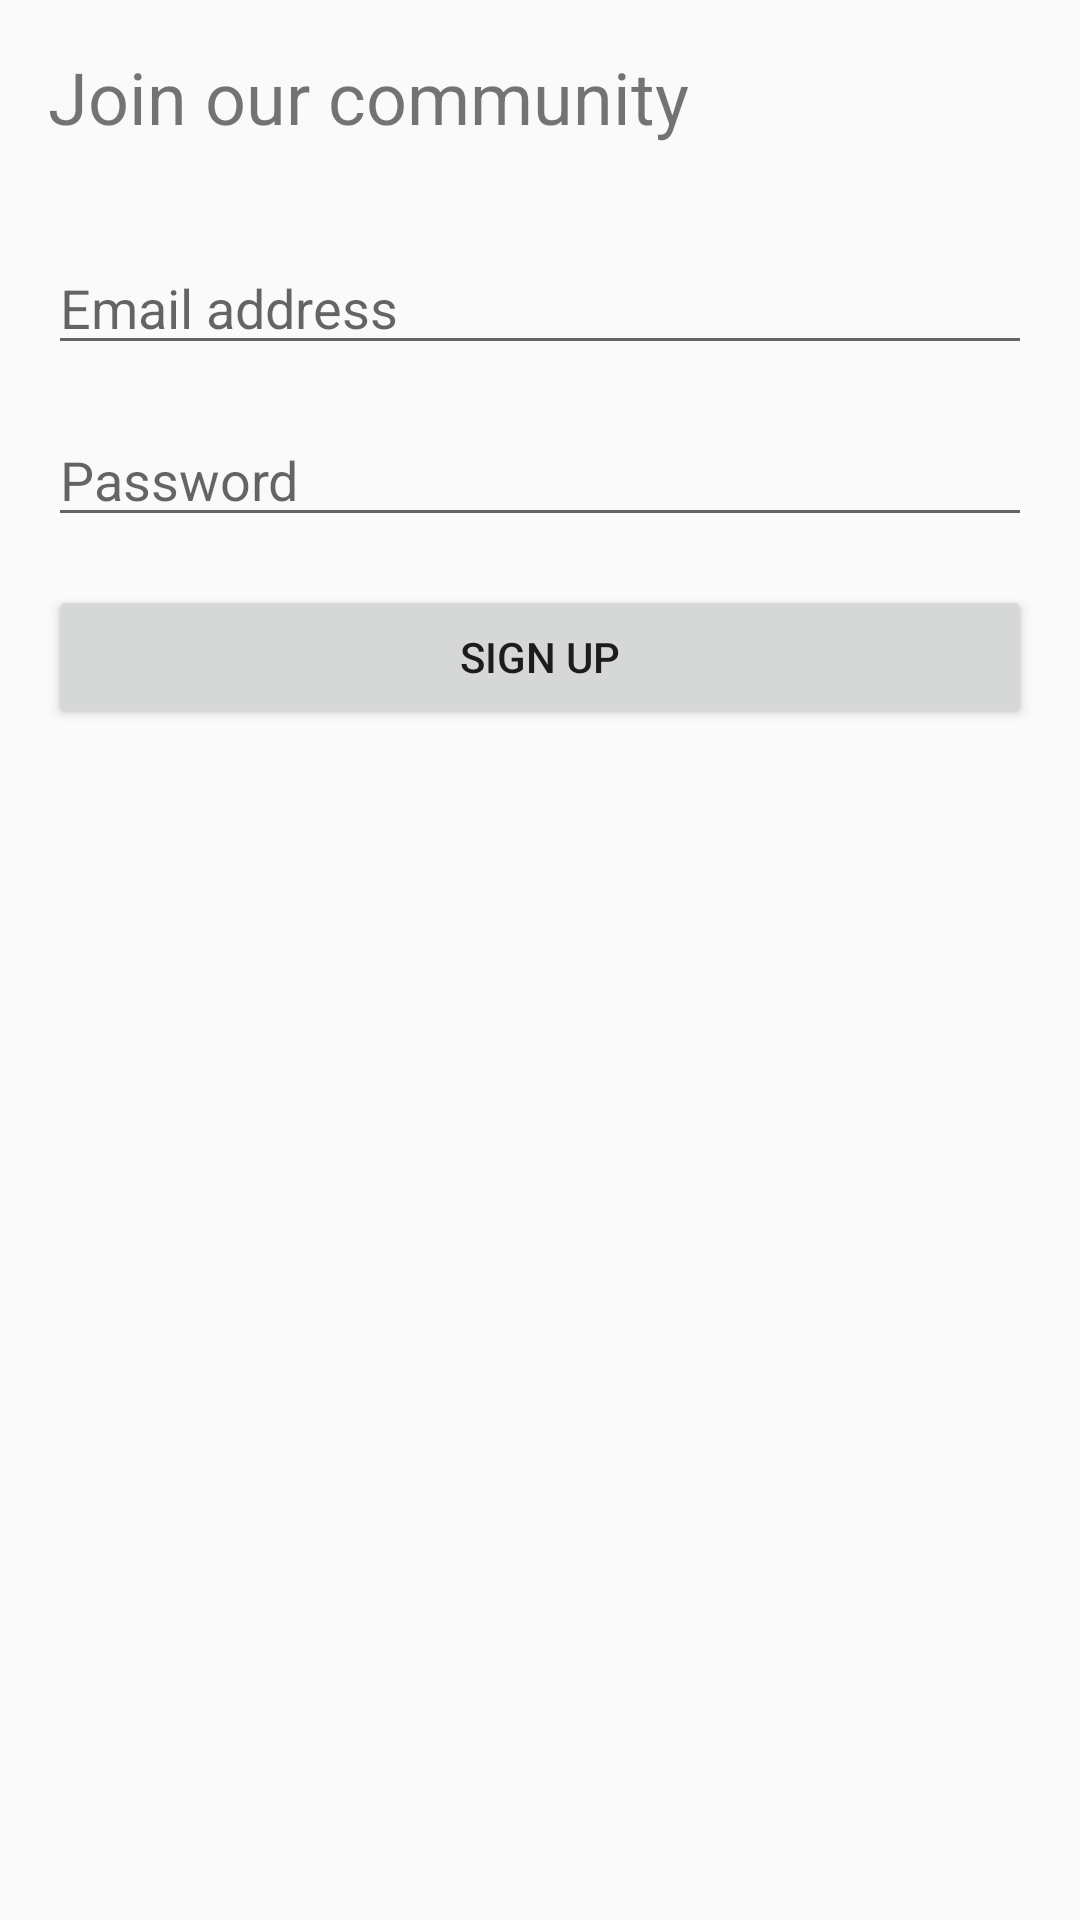

Layout XML and referenced resources for this Android screen:
<!-- AndroidManifest.xml: application theme AppTheme -->
<!-- res/layout/fragment_sign_up.xml -->
<?xml version="1.0" encoding="utf-8"?>
<android.support.constraint.ConstraintLayout xmlns:android="http://schemas.android.com/apk/res/android"
    xmlns:app="http://schemas.android.com/apk/res-auto"
    xmlns:tools="http://schemas.android.com/tools"
    android:layout_width="match_parent"
    android:layout_height="match_parent"
    tools:context=".activities.Login.SignUpNestedFragment">

    <TextView
        android:id="@+id/textView"
        android:layout_width="wrap_content"
        android:layout_height="wrap_content"
        android:layout_marginStart="16dp"
        android:layout_marginTop="16dp"
        android:layout_marginEnd="16dp"
        android:text="@string/sign_up_header"
        android:textSize="24sp"
        app:layout_constraintEnd_toEndOf="parent"
        app:layout_constraintHorizontal_bias="0.0"
        app:layout_constraintStart_toStartOf="parent"
        app:layout_constraintTop_toTopOf="parent" />

    <EditText
        android:id="@+id/sign_up_field_email"
        android:layout_width="0dp"
        android:layout_height="wrap_content"
        android:layout_marginStart="16dp"
        android:layout_marginTop="32dp"
        android:layout_marginEnd="16dp"
        android:ems="10"
        android:hint="@string/hint_email"
        android:inputType="textEmailAddress"
        app:layout_constraintEnd_toEndOf="parent"
        app:layout_constraintStart_toStartOf="parent"
        app:layout_constraintTop_toBottomOf="@+id/textView" />

    <EditText
        android:id="@+id/sign_up_field_password"
        android:layout_width="0dp"
        android:layout_height="wrap_content"
        android:layout_marginStart="16dp"
        android:layout_marginTop="16dp"
        android:layout_marginEnd="16dp"
        android:ems="10"
        android:hint="@string/hint_password"
        android:inputType="textPassword"
        app:layout_constraintEnd_toEndOf="parent"
        app:layout_constraintStart_toStartOf="parent"
        app:layout_constraintTop_toBottomOf="@+id/sign_up_field_email" />

    <Button
        android:id="@+id/sign_up_btn_sign_up"
        android:layout_width="0dp"
        android:layout_height="wrap_content"
        android:layout_marginStart="16dp"
        android:layout_marginTop="16dp"
        android:layout_marginEnd="16dp"
        android:text="@string/sign_up_btn"
        app:layout_constraintEnd_toEndOf="parent"
        app:layout_constraintStart_toStartOf="parent"
        app:layout_constraintTop_toBottomOf="@+id/sign_up_field_password" />

    <ProgressBar
        android:id="@+id/sign_up_progress_bar"
        style="?android:attr/progressBarStyle"
        android:visibility="gone"
        android:layout_width="wrap_content"
        android:layout_height="wrap_content"
        android:layout_marginStart="16dp"
        android:layout_marginTop="16dp"
        android:layout_marginEnd="16dp"
        android:layout_marginBottom="16dp"
        app:layout_constraintBottom_toBottomOf="parent"
        app:layout_constraintEnd_toEndOf="parent"
        app:layout_constraintStart_toStartOf="parent"
        app:layout_constraintTop_toTopOf="parent" />

</android.support.constraint.ConstraintLayout>
<!-- resources referenced by this layout -->
<resources>
  <string name="hint_email">Email address</string>
  <string name="hint_password">Password</string>
  <string name="sign_up_btn">Sign up</string>
  <string name="sign_up_header">Join our community</string>
  <style name="AppTheme" parent="Theme.AppCompat.Light.NoActionBar">
          
          <item name="colorPrimary">@color/colorPrimary</item>
          <item name="colorPrimaryDark">@color/colorPrimaryDark</item>
          <item name="colorAccent">@color/colorAccent</item>
          <item name="android:windowDrawsSystemBarBackgrounds">true</item>
          <item name="android:statusBarColor">@android:color/transparent</item>
  
      </style>
  <color name="colorPrimary">#d81b60</color>
  <color name="colorPrimaryDark">#a00037</color>
  <color name="colorAccent">#d81b60</color>
</resources>
